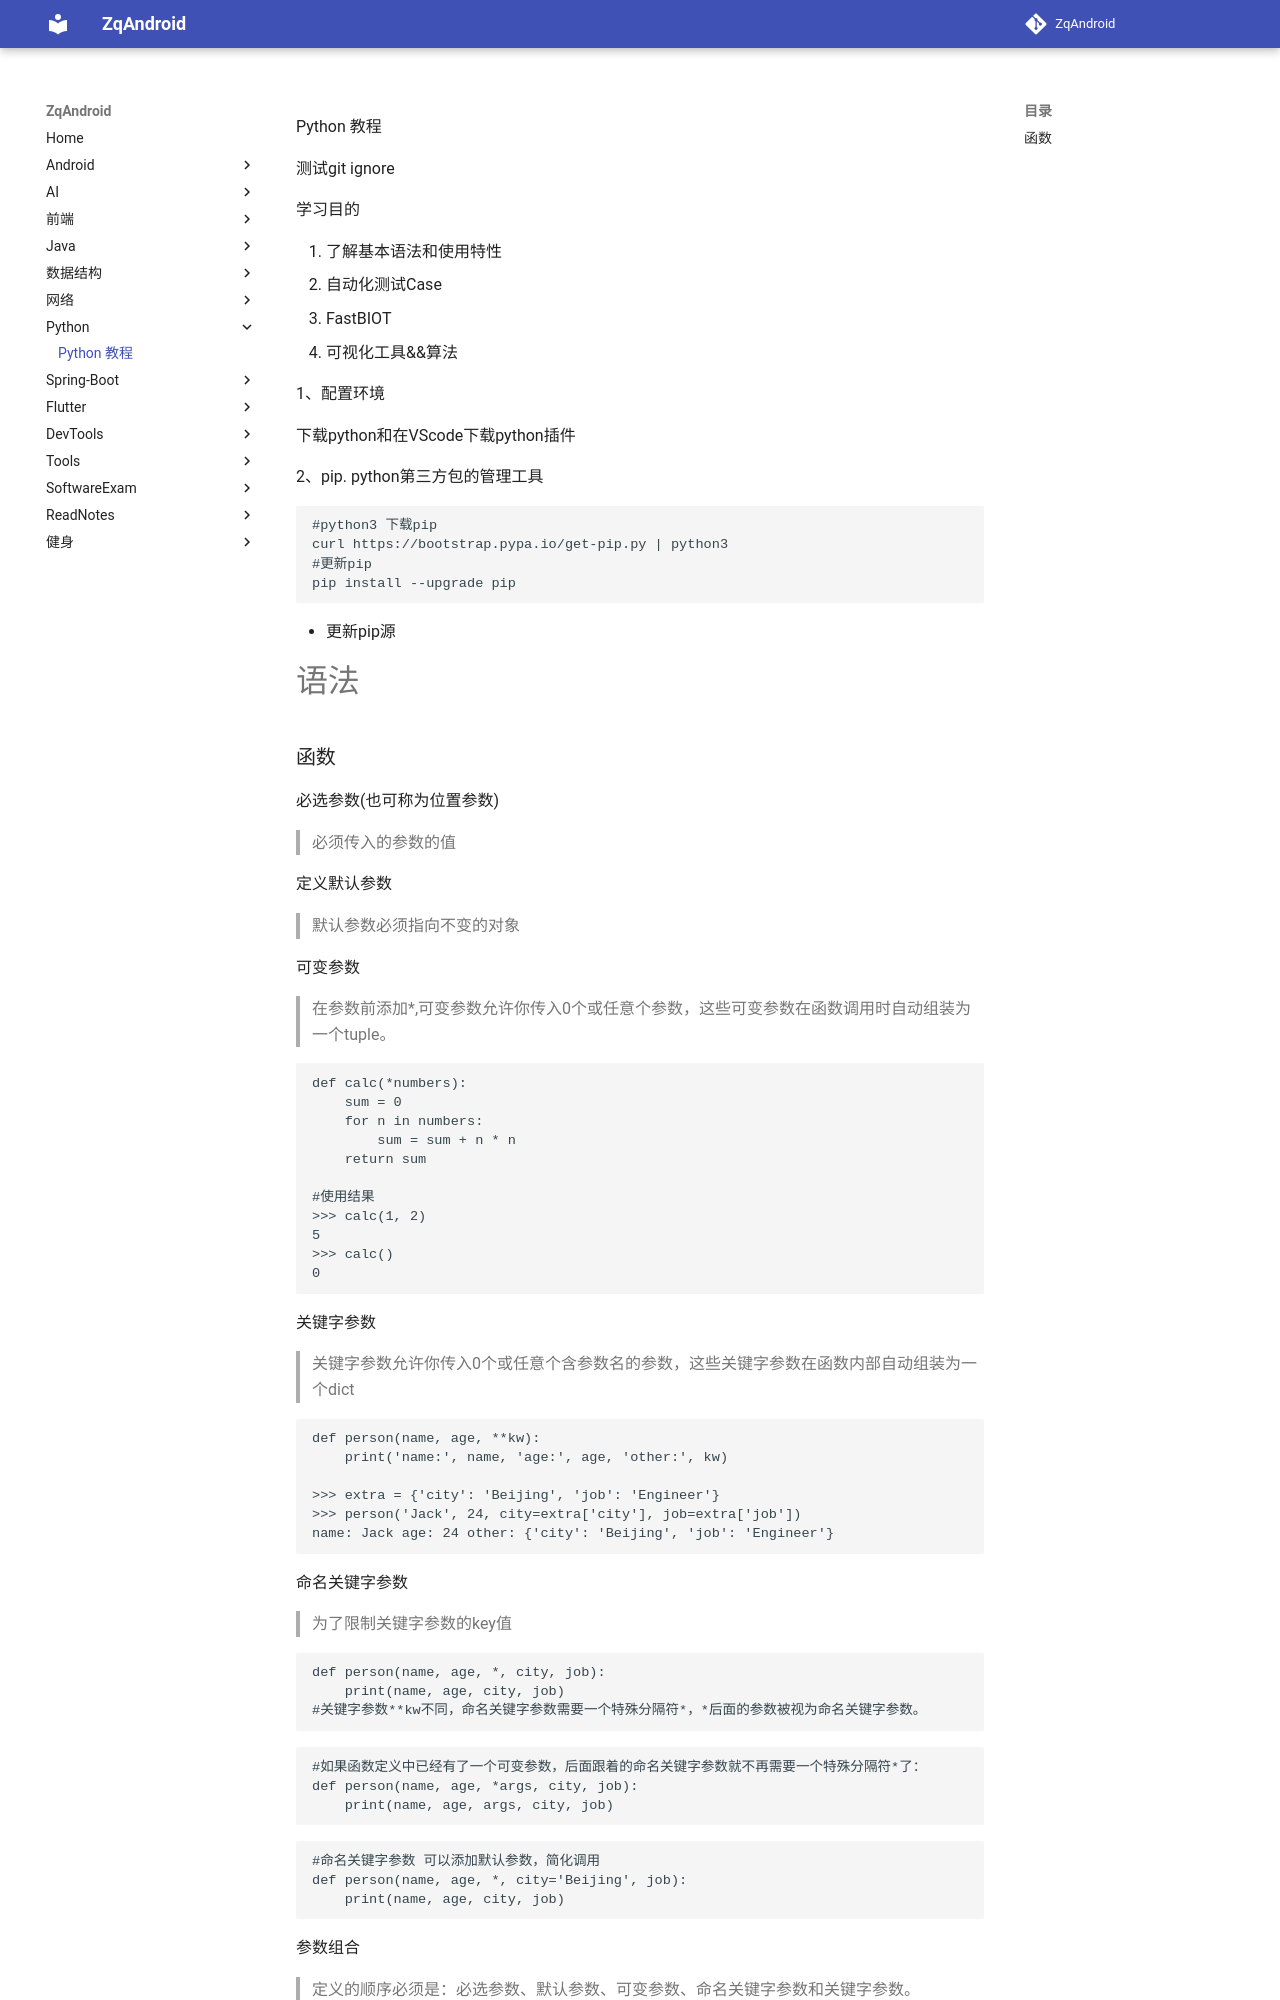

repository: zqLrr/ZqAndroid · page: Python/Python 教程/index.html · generator: mkdocs

Python 教程

测试git ignore

学习目的

1. 了解基本语法和使用特性
2. 自动化测试Case
3. FastBIOT
4. 可视化工具&&算法

1、配置环境

下载python和在VScode下载python插件

2、pip. python第三方包的管理工具

```bash
#python3 下载pip
curl https://bootstrap.pypa.io/get-pip.py | python3
#更新pip
pip install --upgrade pip
```

* 更新pip源

# 语法
